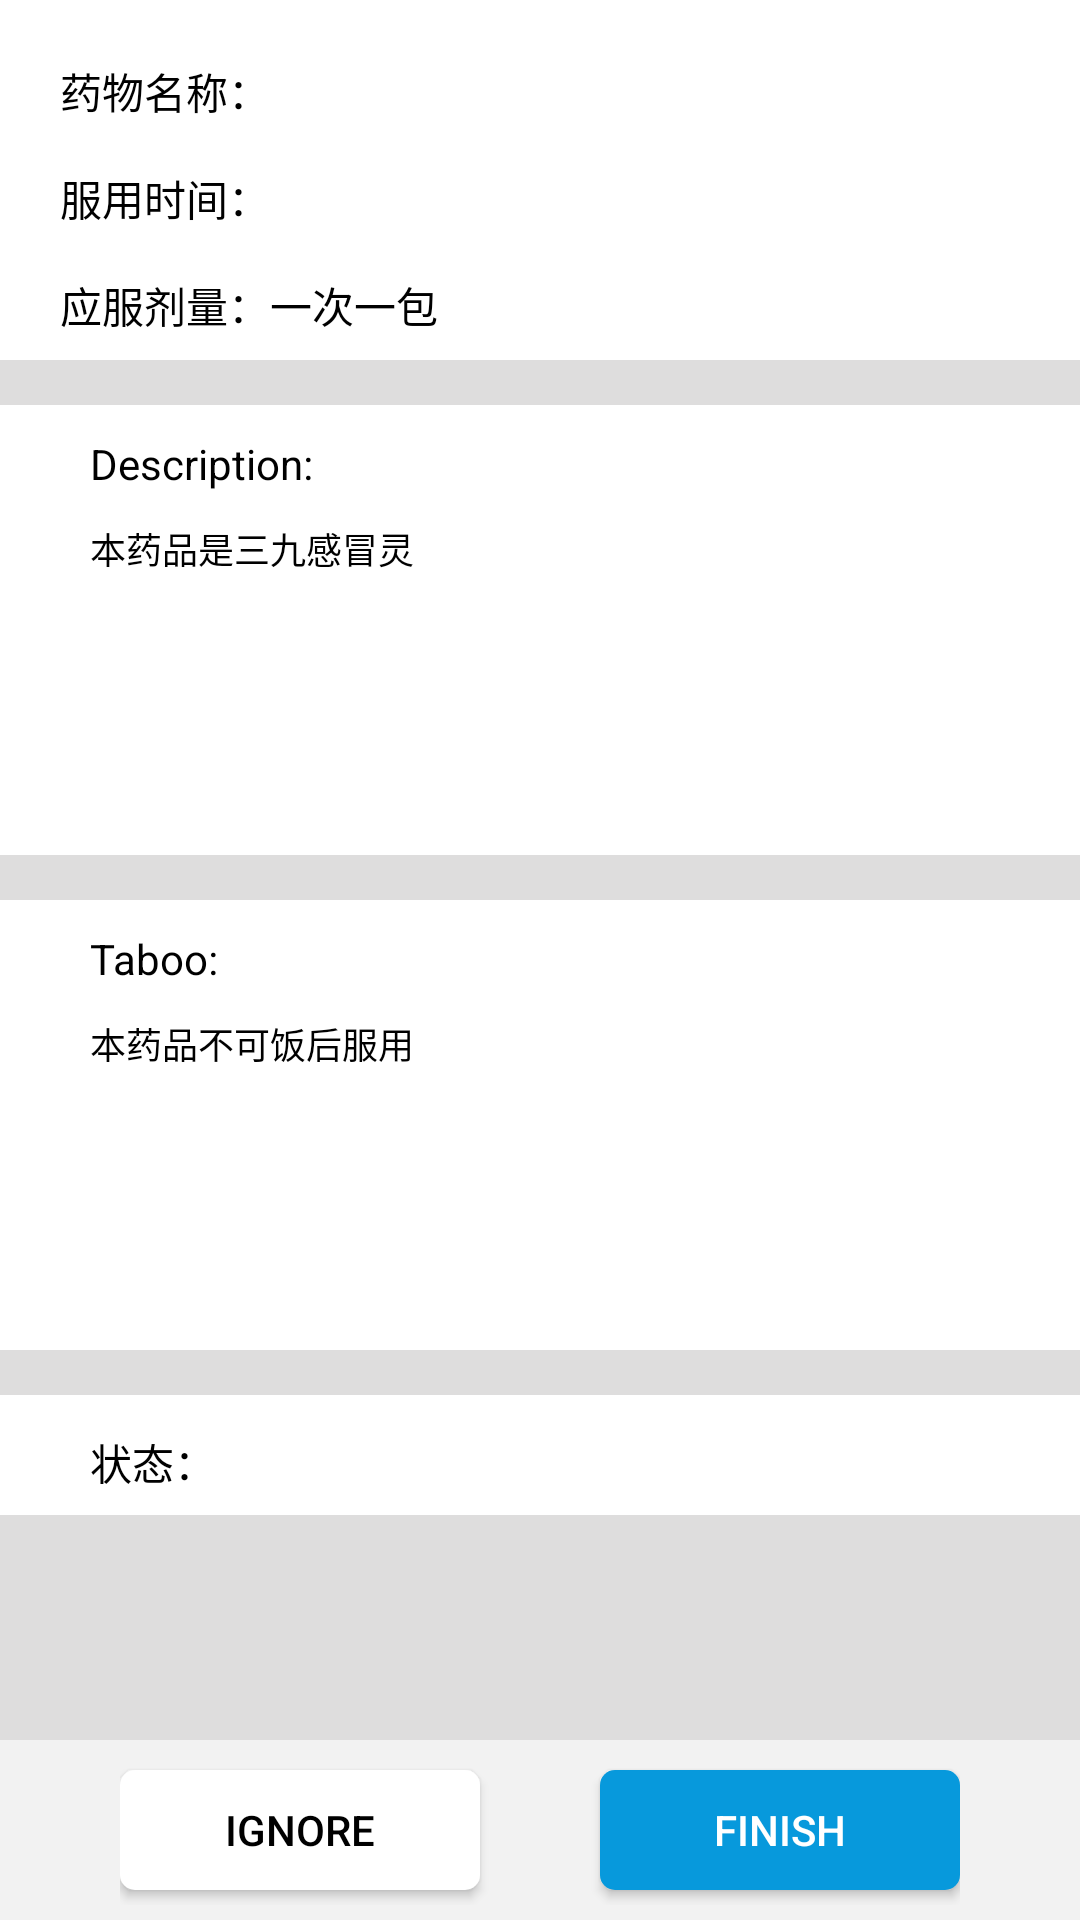

This screen was rendered from an Android layout file. Write that file and the resources it references.
<!-- AndroidManifest.xml: activity theme AppTheme -->
<!-- res/layout/activity_notification_item.xml -->
<?xml version="1.0" encoding="utf-8"?>
<RelativeLayout xmlns:android="http://schemas.android.com/apk/res/android"
    android:layout_width="fill_parent"
    android:layout_height="fill_parent"
    android:background="#dedddd">

    <ScrollView
        android:layout_width="fill_parent"
        android:layout_height="wrap_content"
        android:layout_above="@+id/linearLayout2">

        <LinearLayout
            android:layout_width="fill_parent"
            android:layout_height="wrap_content"
            android:orientation="vertical">

            <LinearLayout
                android:layout_width="fill_parent"
                android:layout_height="120dp"
                android:background="#ffffff"
                android:orientation="horizontal">



                <LinearLayout
                    android:layout_width="fill_parent"
                    android:layout_height="130dp"
                    android:orientation="vertical">

                    <TextView
                        android:id="@+id/notification_item_name"
                        android:layout_width="fill_parent"
                        android:layout_height="wrap_content"
                        android:layout_marginLeft="20dp"
                        android:layout_marginRight="30dp"
                        android:layout_marginTop="20dp"
                        android:text="药物名称："
                        android:textColor="#000000" />

                    <TextView
                        android:id="@+id/notification_item_time"
                        android:layout_width="fill_parent"
                        android:layout_height="wrap_content"
                        android:layout_marginLeft="20dp"
                        android:layout_marginRight="30dp"
                        android:layout_marginTop="15dp"
                        android:text="服用时间："
                        android:textColor="#000000" />

                    <TextView
                        android:id="@+id/notification_item_dosage"
                        android:layout_width="fill_parent"
                        android:layout_height="wrap_content"
                        android:layout_marginLeft="20dp"
                        android:layout_marginRight="30dp"
                        android:layout_marginTop="15dp"
                        android:text="应服剂量：一次一包"
                        android:textColor="#000000" />
                </LinearLayout>
            </LinearLayout>

            <LinearLayout
                android:layout_width="fill_parent"
                android:layout_height="150dp"
                android:layout_marginTop="15dp"
                android:background="#ffffff"
                android:orientation="vertical">

                <TextView
                    android:layout_width="wrap_content"
                    android:layout_height="wrap_content"
                    android:layout_marginLeft="30dp"
                    android:layout_marginRight="30dp"
                    android:layout_marginTop="10dp"
                    android:text="Description: "
                    android:textColor="#000000" />

                <TextView
                    android:id="@+id/notification_item_description"
                    android:layout_width="fill_parent"
                    android:layout_height="100dp"
                    android:layout_marginLeft="30dp"
                    android:layout_marginRight="30dp"
                    android:layout_marginTop="10dp"
                    android:gravity="top"
                    android:text="本药品是三九感冒灵"
                    android:textColor="#000000"
                    android:textSize="12dp" />
            </LinearLayout>

            <LinearLayout
                android:layout_width="fill_parent"
                android:layout_height="150dp"
                android:layout_marginTop="15dp"
                android:background="#ffffff"
                android:orientation="vertical">

                <TextView
                    android:layout_width="wrap_content"
                    android:layout_height="wrap_content"
                    android:layout_marginLeft="30dp"
                    android:layout_marginRight="30dp"
                    android:layout_marginTop="10dp"
                    android:text="Taboo: "
                    android:textColor="#000000" />

                <TextView
                    android:id="@+id/notification_item_taboo"
                    android:layout_width="fill_parent"
                    android:layout_height="100dp"
                    android:layout_marginLeft="30dp"
                    android:layout_marginRight="30dp"
                    android:layout_marginTop="10dp"
                    android:gravity="top"
                    android:text="本药品不可饭后服用"
                    android:textColor="#000000"
                    android:textSize="12dp" />
            </LinearLayout>

            <LinearLayout
                android:layout_width="fill_parent"
                android:layout_height="40dp"
                android:layout_marginTop="15dp"
                android:background="#ffffff"
                android:orientation="vertical"
                android:gravity="center_vertical">

                <TextView
                    android:id="@+id/notification_item_status"
                    android:layout_width="fill_parent"
                    android:layout_height="wrap_content"
                    android:layout_marginLeft="30dp"
                    android:layout_marginRight="30dp"
                    android:layout_marginTop="5dp"
                    android:text="状态："
                    android:textColor="#000000" />
            </LinearLayout>
        </LinearLayout>
    </ScrollView>

    <LinearLayout
        android:layout_width="fill_parent"
        android:layout_height="60dp"
        android:gravity="center"
        android:background="#f2f2f2"
        android:layout_alignParentBottom="true"
        android:id="@+id/notification_item_buttonLayout">

        <LinearLayout
            android:layout_width="wrap_content"
            android:layout_height="50dp">

            <Button
                android:id="@+id/notification_item_button0"
                android:layout_width="120dp"
                android:layout_height="40dp"
                android:layout_gravity="center"
                android:background="@drawable/radius_button0"
                android:text="Ignore"
                android:textColor="#000000" />

            <Button
                android:id="@+id/notification_item_button1"
                android:layout_width="120dp"
                android:layout_height="40dp"
                android:layout_gravity="center"
                android:layout_marginLeft="40dp"
                android:background="@drawable/radius_button1"
                android:text="Finish"
                android:textColor="#ffffff" />
        </LinearLayout>
    </LinearLayout>

</RelativeLayout>
<!-- resources referenced by this layout -->
<resources>
  <!-- drawable radius_button0 (drawable) -->
  <?xml version="1.0" encoding="UTF-8"?>
  <shape xmlns:android="http://schemas.android.com/apk/res/android"
      android:shape="rectangle" >
      
      <solid android:color="#ffffff" />
  
  
      
      
      <corners android:radius="5dip" />
      
      <padding
          android:bottom="10dp"
          android:left="10dp"
          android:right="10dp"
          android:top="10dp" />
  </shape>
  <!-- drawable radius_button1 (drawable) -->
  <?xml version="1.0" encoding="UTF-8"?>
  <shape xmlns:android="http://schemas.android.com/apk/res/android"
      android:shape="rectangle" >
      
      <solid android:color="#0799dc" />
  
  
      
      
      <corners android:radius="5dip" />
      
      <padding
          android:bottom="10dp"
          android:left="10dp"
          android:right="10dp"
          android:top="10dp" />
  </shape>
  <style name="AppTheme" parent="Theme.AppCompat">
          
          <item name="colorPrimary">@color/colorPrimary</item>
          <item name="colorPrimaryDark">@color/colorPrimaryDark</item>
          <item name="colorAccent">@color/colorAccent</item>
          <item name="android:listDivider">@color/black</item>
      </style>
  <color name="colorPrimary">#3c7cc1</color>
  <color name="colorPrimaryDark">#8297ab</color>
  <color name="colorAccent">#17da55</color>
  <color name="black">#000000</color>
</resources>
